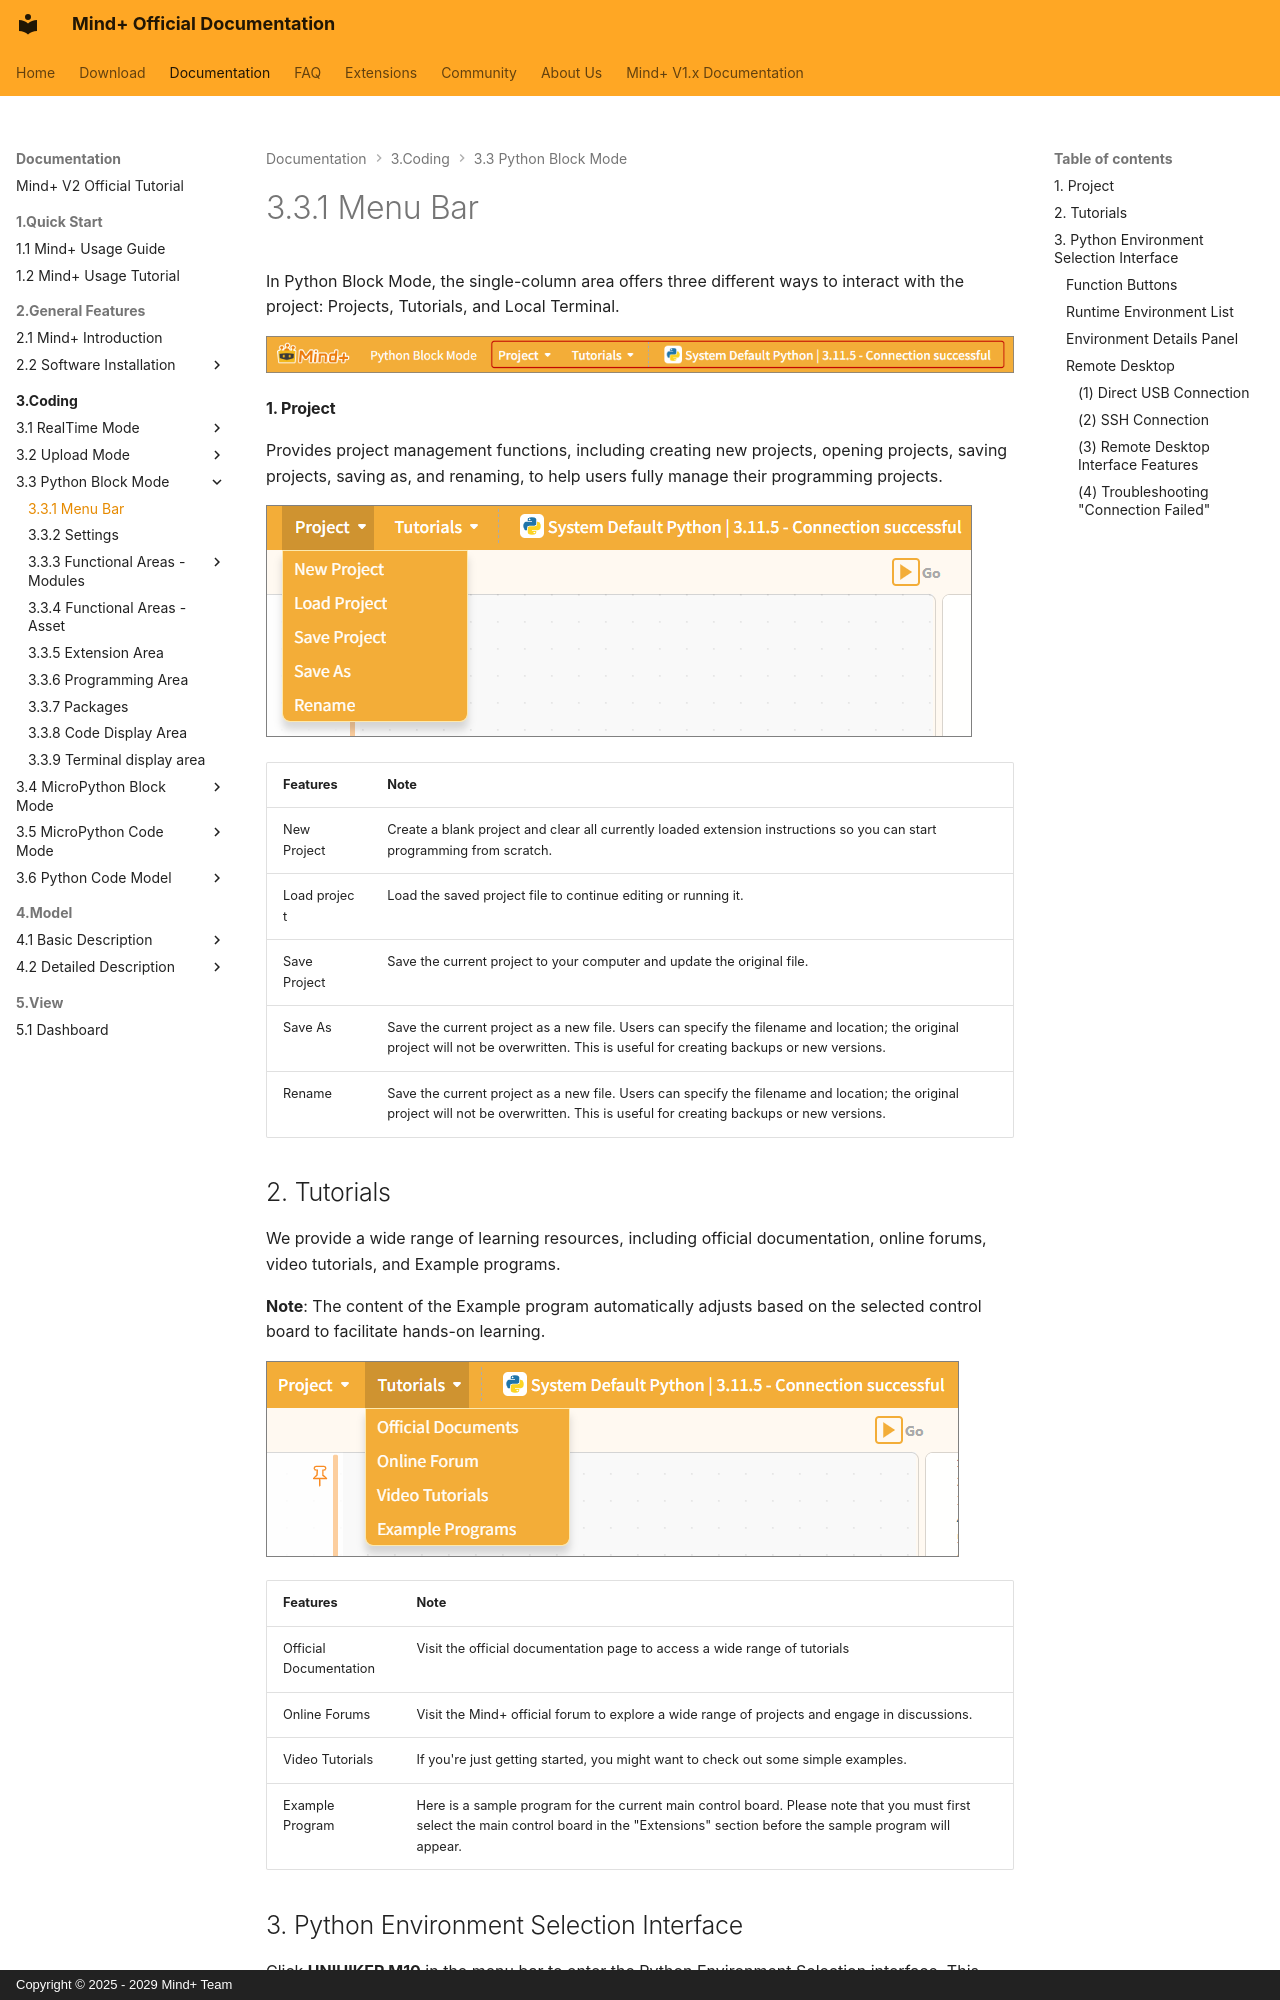

repository: DFRobot/mindplus2-docs-en · page: 3Coding/33PythonBlockMode/331MenuBar/index.html · generator: mkdocs · copyright: Copyright © 2025 - 2029 Mind+ Team

# 3.3.1 Menu Bar

In Python Block Mode, the single-column area offers three different ways to interact with the project: Projects, Tutorials, and Local Terminal.

![image](./331MenuBar.assets/pic_1787799816521.png)
